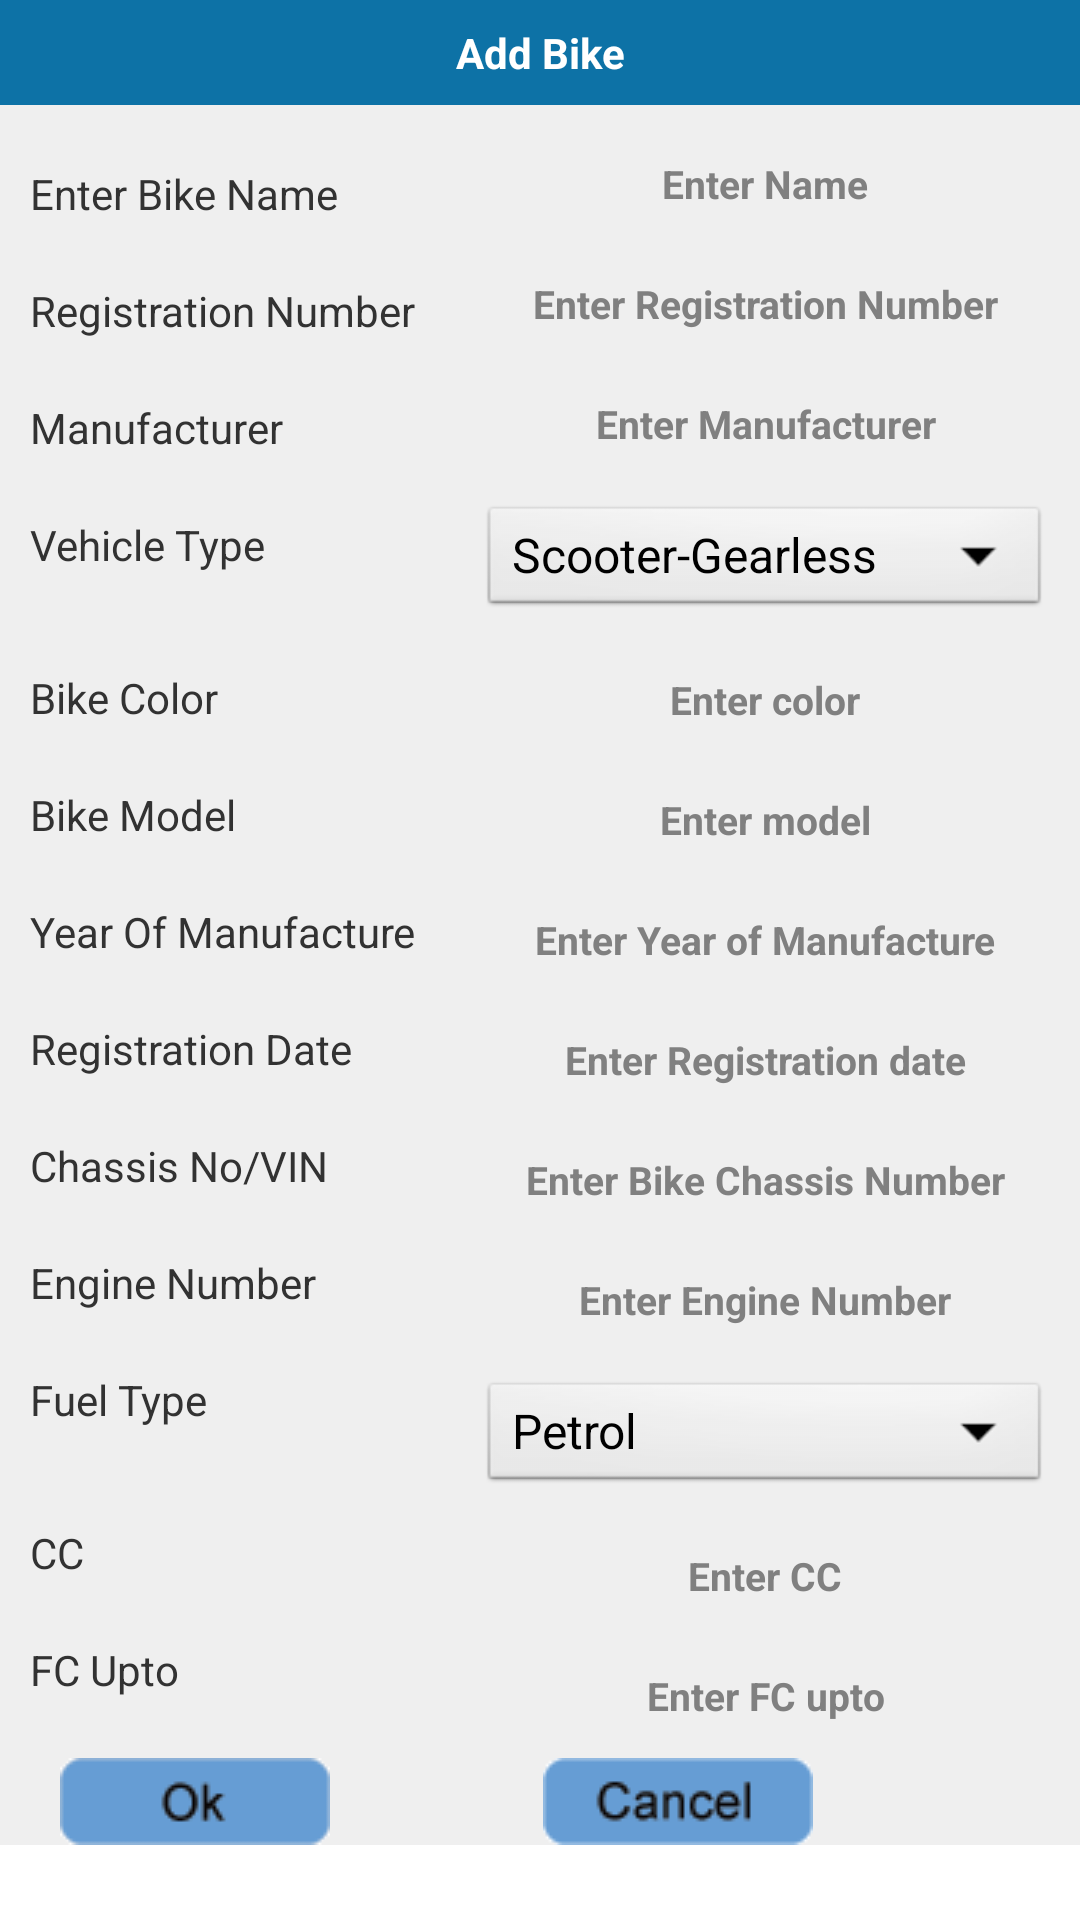

This screen was rendered from an Android layout file. Write that file and the resources it references.
<!-- AndroidManifest.xml: application theme MyApp.Theme.Light.NoTitleBar -->
<!-- res/layout/addvehicle.xml -->
<?xml version="1.0" encoding="utf-8"?>
       
<LinearLayout xmlns:android="http://schemas.android.com/apk/res/android"
    android:layout_width="fill_parent"
    android:layout_height="fill_parent"
    android:orientation="vertical" >

       
    <TextView
       style="@style/TitleBar"
       android:text="@string/AddBike"
       android:id="@+id/tv" />
    
     
     <ScrollView 
    android:layout_width="fill_parent"
    android:layout_height="fill_parent"> 

           
<RelativeLayout 
    android:layout_width="fill_parent"
    android:layout_height="wrap_content"
    
    android:background="#FFEFEFEF"
    android:id="@+id/relative1" >
   
    
    <TextView style="@style/TextViewStyle"
        	  android:text="@string/Name"
        	  
        	  android:id="@+id/name"/>
    
    <EditText style="@style/EditTextStyle"
        	  android:hint="@string/EnterName"
        	  android:layout_toRightOf="@id/name"
        	  android:id="@+id/name_et"
        	  android:inputType="text"
        	  /> 
    
     <TextView
         	  style="@style/TextViewStyle"
        	  android:text="@string/Registration"
        	  android:layout_below="@id/name"
        	  android:id="@+id/registration"/>
     
     <EditText style="@style/EditTextStyle"
         	  android:hint="@string/EnterReg"
        	  android:layout_toRightOf="@id/registration"
        	  android:layout_below="@id/name_et"
        	  android:id="@+id/registration_et"
        	  android:inputType="text"
        	  />
     
     <TextView style="@style/TextViewStyle"
         	   android:text="@string/Manufacturer"
         	   android:layout_below="@id/registration"
         	   android:id="@+id/manufacturer"/>
     
   
     
      <EditText style="@style/EditTextStyle"
        	  android:layout_toRightOf="@id/manufacturer"
        	  android:hint="@string/EnterManu"
        	  android:layout_below="@id/registration_et"
        	  android:id="@+id/manufacturer_et"
        	  />
     
      <TextView style="@style/TextViewStyle"
         	   android:text="@string/Vehicle_Type"
         	   android:layout_below="@id/manufacturer"
         	   android:id="@+id/VehicleType"/>
      
      <Spinner style="@style/SpinnerStyle"
    	    	 android:layout_toRightOf="@id/VehicleType"
    	    	 android:layout_below="@id/manufacturer_et"
    	    	 android:id="@+id/vehicletype_spinner"
    	    	 android:prompt="@string/vehicle_type_prompt"
    	    	 android:entries="@array/vehicle_arrays"/>
     
      
       <TextView style="@style/TextViewStyle1"
         	   android:text="@string/Bike_Color"
         	   android:layout_below="@id/VehicleType"
         	   android:id="@+id/BikeColor"/>
       
        <EditText style="@style/EditTextStyle"
        	  android:layout_toRightOf="@id/BikeColor"
        	  android:hint="@string/EnterCol"
        	  android:layout_below="@id/vehicletype_spinner"
        	  android:id="@+id/BikeColor_et"
        	  />
       
        <TextView style="@style/TextViewStyle"
         	   android:text="@string/Bike_Model"
         	   android:layout_below="@id/BikeColor"
         	   android:id="@+id/BikeModel"/>
        
         <EditText style="@style/EditTextStyle"
        	  android:layout_toRightOf="@id/BikeModel"
        	  android:hint="@string/EnterModel"
        	  android:layout_below="@id/BikeColor_et"
        	  android:id="@+id/BikeModel_et"
        	  android:inputType="number"
        	  />
        
         <TextView style="@style/TextViewStyle"
         	   android:text="@string/YearOfManufacture"
         	   android:layout_below="@id/BikeModel"
         	   android:id="@+id/YearOfManufacture"/>
         
          <EditText style="@style/EditTextStyle"
        	  android:layout_toRightOf="@id/YearOfManufacture"
        	  android:hint="@string/EnterYOM"
        	  android:layout_below="@id/BikeModel_et"
        	  android:id="@+id/YearOfManufacture_et"
        	  android:inputType="number"
        	  />
         
          <TextView style="@style/TextViewStyle"
         	   android:text="@string/RegistrationDate"
         	   android:layout_below="@id/YearOfManufacture"
         	   android:id="@+id/RegistrationDate"/>
          
          <EditText style="@style/EditTextStyle"
        	  android:layout_toRightOf="@id/RegistrationDate"
        	  android:hint="@string/EnterRegDate"
        	  android:layout_below="@id/YearOfManufacture_et"
        	  android:id="@+id/RegistrationDate_et"
        	  />
          
           <TextView style="@style/TextViewStyle"
         	   android:text="@string/ChassisNumber"
         	   android:layout_below="@id/RegistrationDate"
         	   android:id="@+id/ChassisNumber"/>
           
            <EditText style="@style/EditTextStyle"
        	  android:layout_toRightOf="@id/ChassisNumber"
        	  android:hint="@string/Chassisnumber"
        	  android:layout_below="@id/RegistrationDate_et"
        	  android:id="@+id/ChassisNumber_et"
        	  
        	  />
           
            <TextView style="@style/TextViewStyle"
         	   android:text="@string/EngineNumber"
         	   android:layout_below="@id/ChassisNumber"
         	   android:id="@+id/EngineNumber"/>
            
            <EditText style="@style/EditTextStyle"
        	  android:layout_toRightOf="@id/EngineNumber"
        	  android:hint="@string/enginenumber"
        	  android:layout_below="@id/ChassisNumber_et"
        	  android:id="@+id/EngineNumber_et"
        	  />
            
             <TextView style="@style/TextViewStyle"
         	   android:text="@string/FuelType"
         	   android:layout_below="@id/EngineNumber"
         	   android:id="@+id/FuelType"/>
             
             <Spinner style="@style/SpinnerStyle"
    	    	 android:layout_toRightOf="@id/FuelType"
    	    	 android:layout_below="@id/EngineNumber_et"
    	    	 android:id="@+id/fueltype_spinner"
    	    	 android:prompt="@string/fuel_category_prompt"
    	    	 android:entries="@array/fuel_cat_array"/>
             
          
             
              <TextView style="@style/TextViewStyle1"
         	   android:text="@string/CC"
         	   android:layout_below="@id/FuelType"
         	   android:id="@+id/CC"/>
              
              
              
               <EditText style="@style/EditTextStyle"
        	  android:layout_toRightOf="@id/CC"
        	  android:layout_below="@id/fueltype_spinner"
        	  android:hint="@string/_cc"
        	  android:id="@+id/CC_et"
        	  android:inputType="number"
        	  />
              
              
        	
                <TextView style="@style/TextViewStyle"
         	   android:text="@string/FCupto"
         	   android:layout_below="@id/CC"
         	   android:id="@+id/FCupto"/>
              
               <EditText style="@style/EditTextStyle"
        	  android:layout_toRightOf="@id/FCupto"
        	  android:layout_below="@id/CC_et"
        	  android:hint="@string/_fcupto"
        	  android:id="@+id/FCupto_et"
        	  android:inputType="number"
        	  />
             
                
      
                
                
                
                <ImageButton android:layout_marginLeft="20dp"
                    		 style="@style/ButtonStyle1"
                    		 android:layout_gravity="center"
                    		android:layout_alignParentBottom="true"
                    		android:layout_alignParentLeft="true"
                    		 android:background="@drawable/ok"
                    		 android:layout_below="@id/FCupto"
                    		 android:layout_marginTop="20dp"
                    		 android:id="@+id/ok_button"/>
                
              

                <ImageButton
                    android:id="@+id/cancel_button"
                    style="@style/ButtonStyle1"
                    android:layout_alignLeft="@+id/FCupto_et"
                    android:layout_alignParentBottom="true"
                    android:layout_marginLeft="21dp"
                    android:background="@drawable/cancel" />
              
                </RelativeLayout>  
                
            
 </ScrollView>
  
      
    
</LinearLayout>
<!-- resources referenced by this layout -->
<resources>
  <string-array name="fuel_cat_array">
  	    
  	    <item>Petrol</item>
  	    <item>Diesel</item>
  	    
  	</string-array>
  <string-array name="vehicle_arrays">
  
  	    <item>Scooter-Gearless</item>
  	    <item>Scooter</item>
  	    <item>Motorcycles</item>
  	    
  	</string-array>
  <!-- drawable cancel (drawable) -->
  <?xml version="1.0" encoding="utf-8"?>
  <selector xmlns:android="http://schemas.android.com/apk/res/android" >
      
      <item android:drawable="@drawable/cancel_trans"
            android:state_pressed="true"></item>
      
      <item android:drawable="@drawable/cancel_col"></item>
  
  </selector>
  <!-- drawable ok (drawable) -->
  <?xml version="1.0" encoding="utf-8"?>
  <selector xmlns:android="http://schemas.android.com/apk/res/android" >
      
      <item android:drawable="@drawable/ok_trans"
          android:state_pressed="true"
          ></item>
      
      
      <item android:drawable="@drawable/ok_col"></item>
  
  </selector>
  <!-- drawable show (drawable) -->
  <?xml version="1.0" encoding="utf-8"?>
  <selector xmlns:android="http://schemas.android.com/apk/res/android" >
      
      
      <item android:drawable="@drawable/show_trans"
            android:state_pressed="true"></item>
      
      <item android:drawable="@drawable/show_col"></item>
  
  </selector>
  <string name="AddBike">Add Bike</string>
  <string name="Bike_Color">Bike Color</string>
  <string name="Bike_Model">Bike Model</string>
  <string name="CC">CC</string>
  <string name="ChassisNumber">Chassis No/VIN</string>
  <string name="Chassisnumber">Enter Bike Chassis Number</string>
  <string name="EngineNumber">Engine Number</string>
  <string name="EnterCol">Enter color</string>
  <string name="EnterManu">Enter Manufacturer</string>
  <string name="EnterModel">Enter model</string>
  <string name="EnterName">Enter Name</string>
  <string name="EnterReg">Enter Registration Number</string>
  <string name="EnterRegDate">Enter Registration date</string>
  <string name="EnterYOM">Enter Year of Manufacture</string>
  <string name="FCupto">FC Upto</string>
  <string name="FuelType">Fuel Type</string>
  <string name="Manufacturer">Manufacturer</string>
  <string name="Name">Enter Bike Name</string>
  <string name="Registration">Registration Number</string>
  <string name="RegistrationDate">Registration Date</string>
  <string name="RegistrationUpto">Registration Upto</string>
  <string name="Vehicle_Type">Vehicle Type</string>
  <string name="YearOfManufacture">Year Of Manufacture</string>
  <string name="_cc">Enter CC</string>
  <string name="_fcupto">Enter FC upto</string>
  <string name="enginenumber">Enter Engine Number</string>
  <string name="fuel_category_prompt">Choose fuel category</string>
  <string name="vehicle_type_prompt">Choose vehicle type</string>
  <style name="ButtonStyle1">
         
         <item name="android:layout_width">wrap_content</item>
         <item name="android:layout_height">wrap_content</item> 
        
         
     </style>
  <style name="TextViewStyle">
         <item name="android:textSize">14sp</item>
         <item name="android:layout_width">140sp</item>
         <item name="android:layout_height">wrap_content</item>
         <item name="android:layout_marginTop">20dp</item>
         <item name="android:layout_marginLeft">10dp</item>
         
     </style>
  <style name="TextViewStyle1">
         <item name="android:textSize">14sp</item>
         <item name="android:layout_width">140sp</item>
         <item name="android:layout_height">wrap_content</item>
         <item name="android:layout_marginTop">32dp</item>
         <item name="android:layout_marginLeft">10dp</item>
         
     </style>
  <style name="MyApp.Theme.Light.NoTitleBar" parent="@android:style/Theme.Light.NoTitleBar">
       <item name="android:textColorPrimaryInverse">@android:color/primary_text_light</item>
  
  </style>
</resources>
